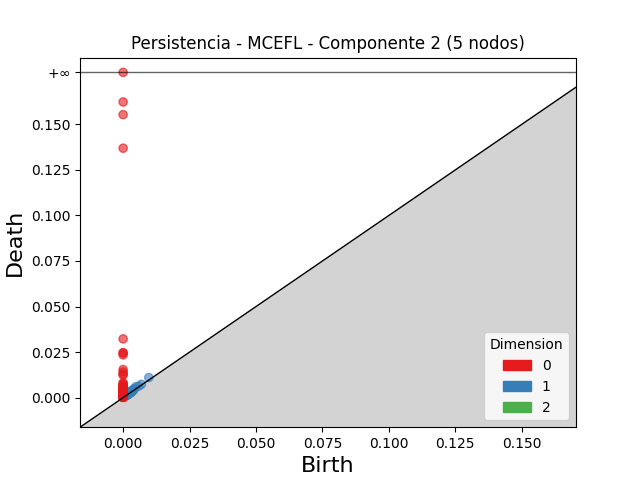

The file beside this chart, header and first rows:
dimension, birth, death
2, 0.002727, 0.002978
2, 0.00256, 0.002588
2, 0.00349, 0.003509
2, 0.002248, 0.002255
1, 0.009649, 0.01101
1, 0.004801, 0.005968
1, 0.00227, 0.003064
1, 0.004151, 0.004875
1, 0.001903, 0.002616
1, 0.001556, 0.002214
1, 0.001774, 0.002381
1, 0.001904, 0.002503
1, 0.003154, 0.003741
1, 0.002248, 0.002826
1, 0.002839, 0.003404
1, 0.002736, 0.003236
1, 0.003021, 0.003496
1, 0.003996, 0.004453
1, 0.001731, 0.002179
1, 0.005859, 0.006298
1, 0.006881, 0.007294
1, 0.002556, 0.002951
1, 0.001643, 0.002038
1, 0.001737, 0.002107
1, 0.002849, 0.003209
1, 0.001734, 0.002089
1, 0.001746, 0.002079
1, 0.002244, 0.002573
1, 0.00172, 0.002043
1, 0.001936, 0.002228
1, 0.001799, 0.002056
1, 0.003886, 0.004142
1, 0.001999, 0.002248
1, 0.002206, 0.002452
1, 0.001645, 0.001886
1, 0.001875, 0.002111
1, 0.001445, 0.001669
1, 0.001617, 0.001837
1, 0.001923, 0.002141
1, 0.002808, 0.003022
1, 0.003, 0.003212
1, 0.001586, 0.001776
1, 0.001617, 0.0018
1, 0.00247, 0.002644
1, 0.001645, 0.001818
1, 0.0007325, 0.0008944
1, 0.001744, 0.001872
1, 0.001599, 0.001713
1, 0.001534, 0.001643
1, 0.001775, 0.001871
1, 0.00132, 0.001415
1, 0.001264, 0.001358
1, 0.001707, 0.001798
1, 0.001655, 0.001742
1, 0.001712, 0.001791
1, 0.001681, 0.001759
1, 0.001659, 0.001735
1, 0.003049, 0.003121
1, 0.002405, 0.002472
1, 0.003062, 0.003128
... 342 more rows
